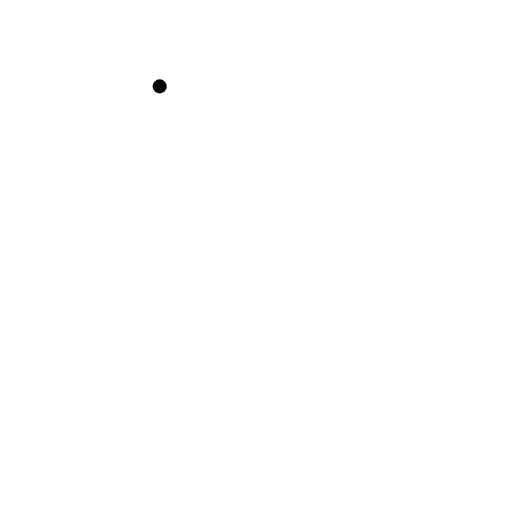
t = 0.00 s
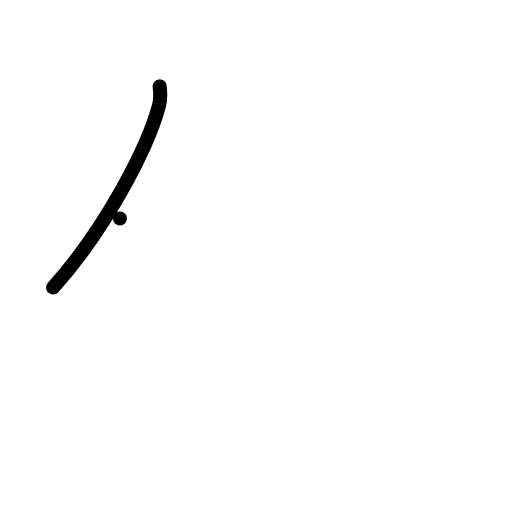
t = 1.00 s
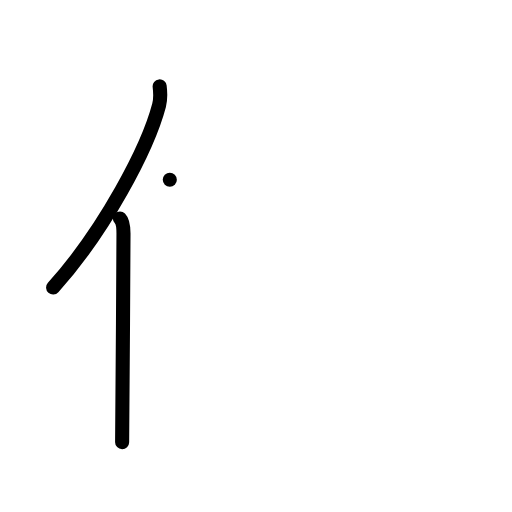
t = 2.00 s
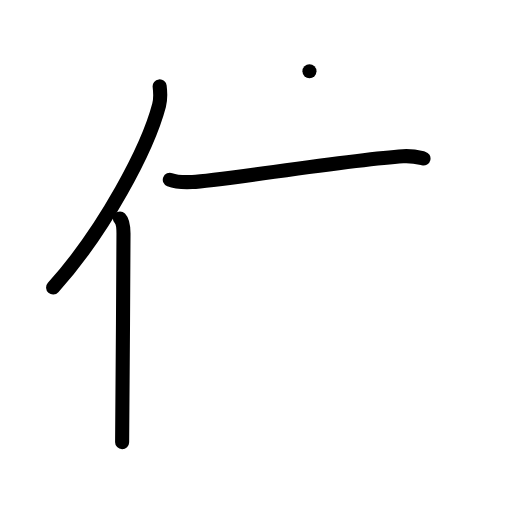
t = 3.00 s
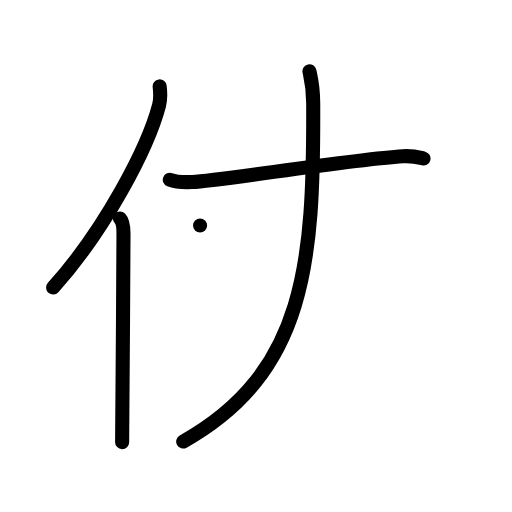
t = 4.00 s
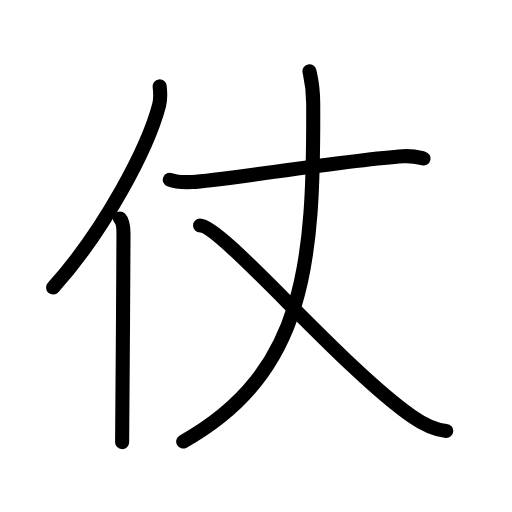
t = 5.00 s

The animated SVG that drew these frames (rendered in a browser with its animation timeline set to each time). Animation: 15 SMIL elements (animate=15); one cycle of 5.00 s.

<?xml version="1.0" encoding="UTF-8"?>
<!--
AniKanjiVG is licensed by CC-BY-SA Paul C. Sommerhoff (https://bitbucket.org/sommerhoff/anikanjivg).
AniKanjiVG uses KanjiVG which is licensed by CC-BY-SA Ulrich Apel (http://kanjivg.tagaini.net).
See also http://creativecommons.org/licenses/by-sa/3.0/
-->
<svg xmlns:kvg='http://kanjivg.tagaini.net' xmlns='http://www.w3.org/2000/svg' width='109' height='109' viewBox='0 0 109 109' style='fill:none;stroke:#000000;stroke-width:3;stroke-linecap:round;stroke-linejoin:round;' id="kvg:kanji_04ed7"><g id="kvg:04ed7" kvg:element="仗"><g id="kvg:04ed7-g1" kvg:element="亻" kvg:variant="true" kvg:original="人" kvg:position="left" kvg:radical="general"><path id="kvg:04ed7-s1" kvg:type="㇒" d="M33.99,18.39c0.14,1.16,0.25,2.62-0.13,4.05c-2.37,9.04-11.52,26.52-22.55,38.77"><animate attributeName="d" begin="0.0s" dur="0.5s" from="M33.99,18.39C33.99,18.39,33.99,18.39,33.99,18.39" to="M33.99,18.39c0.14,1.16,0.25,2.62-0.13,4.05" />
<animate attributeName="d" begin="0.5s" dur="0.5s" from="M33.99,18.39c0.14,1.16,0.25,2.62-0.13,4.05c0,0,0,0,0,0,0" to="M33.99,18.39c0.14,1.16,0.25,2.62-0.13,4.05c-2.37,9.04-11.52,26.52-22.55,38.77" />
</path>
<path id="kvg:04ed7-s2" kvg:type="㇑" d="M25.53,46.5c0.59,0.61,0.76,1.97,0.76,3.23c0,13.02-0.29,35.65-0.29,44.4"><animate attributeName="d" begin="1.0s" dur="0.5s" from="M25.53,46.5C25.53,46.5,25.53,46.5,25.53,46.5" to="M25.53,46.5c0.59,0.61,0.76,1.97,0.76,3.23" />
<animate attributeName="d" begin="1.5s" dur="0.5s" from="M25.53,46.5c0.59,0.61,0.76,1.97,0.76,3.23c0,0,0,0,0,0,0" to="M25.53,46.5c0.59,0.61,0.76,1.97,0.76,3.23c0,13.02-0.29,35.65-0.29,44.4" />
<animate attributeName="d" begin="0s" dur="1.0s" from="M-100,-100" to="M-100,-100" />
</path>
</g>
<g id="kvg:04ed7-g2" kvg:element="丈" kvg:position="right"><g id="kvg:04ed7-g3" kvg:element="一"><path id="kvg:04ed7-s3" kvg:type="㇐" d="M36.15,38.26c1.25,0.49,3.53,0.55,4.79,0.49c5.82-0.25,33.32-4.75,44.85-5.49c2.08-0.13,3.33,0.23,4.37,0.48"><animate attributeName="d" begin="2.0s" dur="0.3333333333333333s" from="M36.15,38.26C36.15,38.26,36.15,38.26,36.15,38.26" to="M36.15,38.26c1.25,0.49,3.53,0.55,4.79,0.49" />
<animate attributeName="d" begin="2.3333333333333335s" dur="0.3333333333333333s" from="M36.15,38.26c1.25,0.49,3.53,0.55,4.79,0.49c0,0,0,0,0,0,0" to="M36.15,38.26c1.25,0.49,3.53,0.55,4.79,0.49c5.82-0.25,33.32-4.75,44.85-5.49" />
<animate attributeName="d" begin="2.6666666666666665s" dur="0.3333333333333333s" from="M36.15,38.26c1.25,0.49,3.53,0.55,4.79,0.49c5.82-0.25,33.32-4.75,44.85-5.49c0,0,0,0,0,0,0" to="M36.15,38.26c1.25,0.49,3.53,0.55,4.79,0.49c5.82-0.25,33.32-4.75,44.85-5.49c2.08-0.13,3.33,0.23,4.37,0.48" />
<animate attributeName="d" begin="0s" dur="2.0s" from="M-100,-100" to="M-100,-100" />
</path>
</g>
<g id="kvg:04ed7-g4" kvg:element="乂"><g id="kvg:04ed7-g5" kvg:element="丿"><path id="kvg:04ed7-s4" kvg:type="㇒" d="M65.88,15.18c0.43,1.93,0.79,3.31,0.8,6.85C66.81,55.62,65.25,79.25,39,94"><animate attributeName="d" begin="3.0s" dur="0.5s" from="M65.88,15.18C65.88,15.18,65.88,15.18,65.88,15.18" to="M65.88,15.18c0.43,1.93,0.79,3.31,0.8,6.85" />
<animate attributeName="d" begin="3.5s" dur="0.5s" from="M65.88,15.18c0.43,1.93,0.79,3.31,0.8,6.85c0,0,0,0,0,0,0" to="M65.88,15.18c0.43,1.93,0.79,3.31,0.8,6.85C66.81,55.62,65.25,79.25,39,94" />
<animate attributeName="d" begin="0s" dur="3.0s" from="M-100,-100" to="M-100,-100" />
</path>
</g>
<path id="kvg:04ed7-s5" kvg:type="㇏" d="M42.59,48c4.66,0,29.91,30,45.07,40.62c2.53,1.77,5.23,2.95,7.34,3.12"><animate attributeName="d" begin="4.0s" dur="0.5s" from="M42.59,48C42.59,48,42.59,48,42.59,48" to="M42.59,48c4.66,0,29.91,30,45.07,40.62" />
<animate attributeName="d" begin="4.5s" dur="0.5s" from="M42.59,48c4.66,0,29.91,30,45.07,40.62c0,0,0,0,0,0,0" to="M42.59,48c4.66,0,29.91,30,45.07,40.62c2.53,1.77,5.23,2.95,7.34,3.12" />
<animate attributeName="d" begin="0s" dur="4.0s" from="M-100,-100" to="M-100,-100" />
</path>
</g>
</g>
</g>
</svg>
